Run: headless pygame with SDL's dummy video driver; simulated clock (each Clock.tick advances the game by its frame time, no real sleeping); random seed 0; keys injected as events and as key.get_pressed() state; mouse plan: one left click at the window centre at the start of phase 2, then a move to the lower-right quarter at the start of phase 3.
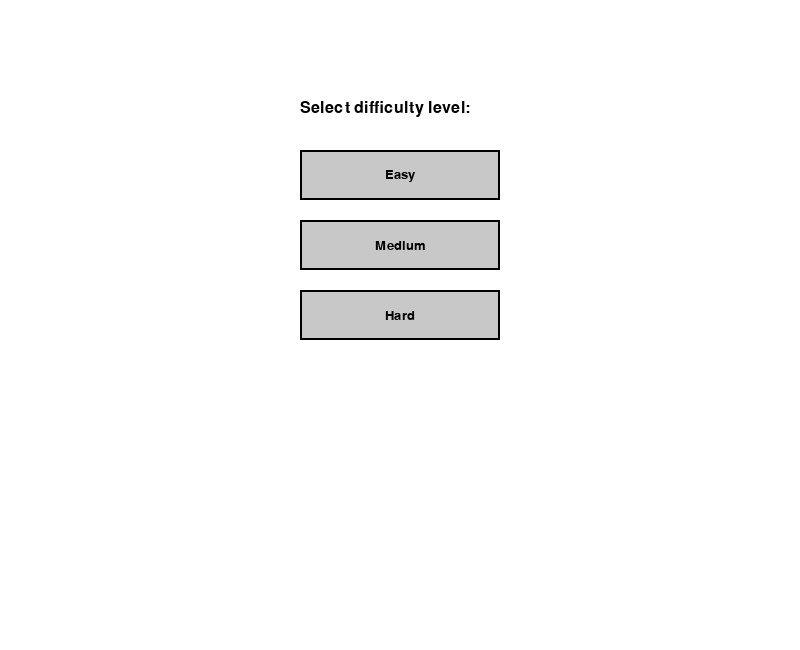
Frame 1 of 4 · flips 1–60 · no input
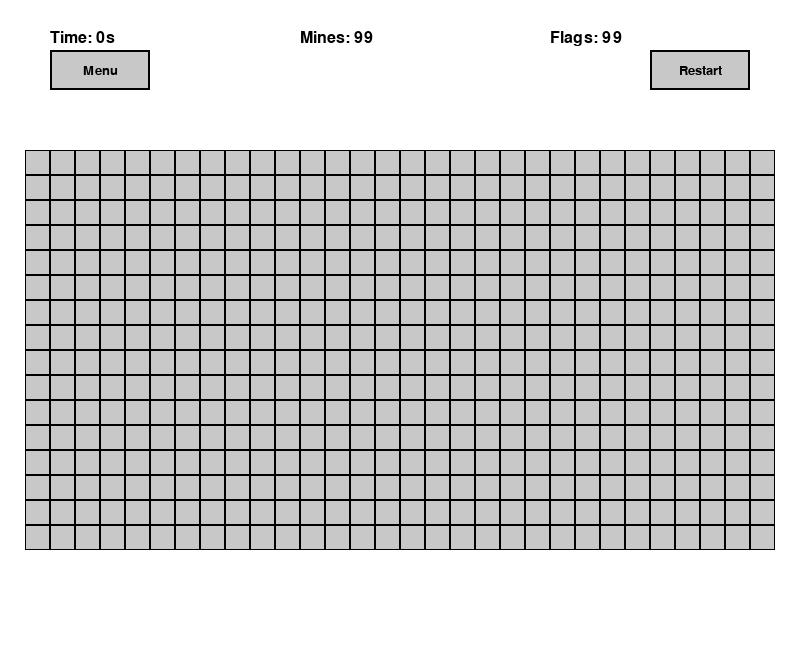
Frame 2 of 4 · flips 61–180 · clicked the window centre · tapped SPACE, RETURN · held RIGHT (→), D
Frame 3 of 4 · flips 181–300 · moved the mouse to the lower-right quarter · held DOWN (↓), S · screen unchanged from frame 2, image omitted
Frame 4 of 4 · flips 301–420 · held LEFT (←), A, UP (↑), W · screen unchanged from frame 3, image omitted

The pygame program that drew these frames:

import pygame
import random
import time
import sys

# Ініціалізація pygame
pygame.init()
pygame.font.init()

# Кольори
WHITE = (255, 255, 255)
BLACK = (0, 0, 0)
GRAY = (200, 200, 200)
DARK_GRAY = (150, 150, 150)
RED = (255, 0, 0)
GREEN = (0, 255, 0)
BLUE = (0, 0, 255)
COLORS = {
    1: BLUE, 2: GREEN, 3: RED, 4: (0, 0, 128),
    5: (128, 0, 0), 6: (0, 128, 128), 7: BLACK, 8: GRAY
}

class Button:
    def __init__(self, x, y, width, height, text=""):
        self.rect = pygame.Rect(x, y, width, height)
        self.text = text
        self.font = pygame.font.SysFont('Arial', 20)
        
    def draw(self, surface):
        pygame.draw.rect(surface, GRAY, self.rect)
        pygame.draw.rect(surface, BLACK, self.rect, 2)
        if self.text:
            text_surface = self.font.render(self.text, True, BLACK)
            text_rect = text_surface.get_rect(center=self.rect.center)
            surface.blit(text_surface, text_rect)

class Cell:
    def __init__(self, x, y, size):
        self.rect = pygame.Rect(x, y, size, size)
        self.is_mine = False
        self.is_revealed = False
        self.flag_status = 0  # 0: none, 1: flag, 2: question
        self.adjacent_mines = 0
        
    def draw(self, surface, font):
        color = WHITE if self.is_revealed else GRAY
        pygame.draw.rect(surface, color, self.rect)
        pygame.draw.rect(surface, BLACK, self.rect, 1)
        
        if self.is_revealed:
            if self.is_mine:
                text = font.render("*", True, RED)
                surface.blit(text, text.get_rect(center=self.rect.center))
            elif self.adjacent_mines > 0:
                text = font.render(str(self.adjacent_mines), True, COLORS[self.adjacent_mines])
                surface.blit(text, text.get_rect(center=self.rect.center))
        elif self.flag_status == 1:
            text = font.render("F", True, GREEN)
            surface.blit(text, text.get_rect(center=self.rect.center))
        elif self.flag_status == 2:
            text = font.render("?", True, BLACK)
            surface.blit(text, text.get_rect(center=self.rect.center))

class Minesweeper:
    def __init__(self):
        self.screen_width = 800
        self.screen_height = 650  # Збільшено для інформаційної панелі
        self.screen = pygame.display.set_mode((self.screen_width, self.screen_height))
        pygame.display.set_caption("Minesweeper")
        
        self.large_font = pygame.font.SysFont('Arial', 24)
        self.medium_font = pygame.font.SysFont('Arial', 20)
        self.cell_font = pygame.font.SysFont('Arial', 16)
        
        self.difficulty_levels = {
            "Easy": {"rows": 9, "columns": 9, "mines": 10},
            "Medium": {"rows": 16, "columns": 16, "mines": 40},
            "Hard": {"rows": 16, "columns": 30, "mines": 99}
        }
        
        self.initialize_menu()
        
    def initialize_menu(self):
        self.cells = []
        self.game_state = "menu"
        self.menu_buttons = [
            Button(300, 150 + index*70, 200, 50, level_name) 
            for index, level_name in enumerate(self.difficulty_levels)
        ]
        
    def start_game(self, level_name):
        self.current_level = level_name
        level = self.difficulty_levels[level_name]
        self.rows = level["rows"]
        self.columns = level["columns"]
        self.total_mines = level["mines"]
        self.remaining_flags = self.total_mines
        self.first_click = True
        self.game_running = False
        self.start_time = None
        self.victory = False
        
        # Розрахунок розміру клітинок
        max_cell_width = (self.screen_width - 40) // self.columns
        max_cell_height = (self.screen_height - 200) // self.rows
        self.cell_size = min(max_cell_width, max_cell_height, 40)
        
        # Позиція ігрового поля
        board_width = self.columns * self.cell_size
        board_height = self.rows * self.cell_size
        self.board_x_position = (self.screen_width - board_width) // 2
        self.board_y_position = 150
        
        # Створення клітинок
        self.cells = [
            Cell(
                self.board_x_position + column * self.cell_size, 
                self.board_y_position + row * self.cell_size, 
                self.cell_size
            ) 
            for row in range(self.rows) 
            for column in range(self.columns)
        ]
        
        self.game_state = "game"
        self.restart_button = Button(650, 50, 100, 40, "Restart")
        self.menu_button = Button(50, 50, 100, 40, "Menu")

    def place_mines(self, safe_row, safe_column):
        safe_index = safe_row * self.columns + safe_column
        possible_positions = [
            index for index in range(len(self.cells)) 
            if index != safe_index
        ]
        
        for mine_index in random.sample(possible_positions, self.total_mines):
            self.cells[mine_index].is_mine = True
            
        for index, cell in enumerate(self.cells):
            if not cell.is_mine:
                row = index // self.columns
                column = index % self.columns
                cell.adjacent_mines = self.count_adjacent_mines(row, column)

    def count_adjacent_mines(self, row, column):
        count = 0
        for row_offset in [-1, 0, 1]:
            for column_offset in [-1, 0, 1]:
                if row_offset == 0 and column_offset == 0:
                    continue
                new_row = row + row_offset
                new_column = column + column_offset
                if 0 <= new_row < self.rows and 0 <= new_column < self.columns:
                    if self.cells[new_row * self.columns + new_column].is_mine:
                        count += 1
        return count
    
    def reveal_cell(self, row, column):
        cell_index = row * self.columns + column
        cell = self.cells[cell_index]
        
        if cell.is_revealed or cell.flag_status != 0:
            return
            
        if self.first_click:
            self.place_mines(row, column)
            self.first_click = False
            self.game_running = True
            self.start_time = time.time()
            
        cell.is_revealed = True
        
        if cell.is_mine:
            self.end_game(False)
        elif cell.adjacent_mines == 0:
            self.reveal_adjacent_cells(row, column)
        
        if self.check_win_condition():
            self.end_game(True)

    def reveal_adjacent_cells(self, row, column):
        for row_offset in [-1, 0, 1]:
            for column_offset in [-1, 0, 1]:
                if row_offset == 0 and column_offset == 0:
                    continue
                new_row = row + row_offset
                new_column = column + column_offset
                if 0 <= new_row < self.rows and 0 <= new_column < self.columns:
                    self.reveal_cell(new_row, new_column)

    def toggle_flag(self, row, column):
        cell_index = row * self.columns + column
        cell = self.cells[cell_index]
        
        if cell.is_revealed:
            return
            
        # Cycle through flag states: none → flag → question → none
        if cell.flag_status == 0 and self.remaining_flags > 0:
            cell.flag_status = 1
            self.remaining_flags -= 1
        elif cell.flag_status == 1:
            cell.flag_status = 2
            self.remaining_flags += 1
        elif cell.flag_status == 2:
            cell.flag_status = 0

    def check_win_condition(self):
        for cell in self.cells:
            if not cell.is_mine and not cell.is_revealed:
                return False
        return True

    def end_game(self, victory):
        self.game_running = False
        self.game_state = "game_over"
        self.victory = victory
        for cell in self.cells:
            if cell.is_mine:
                cell.is_revealed = True

    def draw_info_panel(self):
        # Панель інформації
        pygame.draw.rect(self.screen, WHITE, (0, 0, self.screen_width, 80))
        
        # Таймер
        timer_text = f"Time: {int(time.time() - self.start_time)}s" if self.game_running else "Time: 0s"
        self.screen.blit(self.large_font.render(timer_text, True, BLACK), (50, 30))
        
        # Кількість мін
        mines_text = f"Mines: {self.total_mines}"
        self.screen.blit(self.large_font.render(mines_text, True, BLACK), (300, 30))
        
        # Залишилось прапорців
        flags_text = f"Flags: {self.remaining_flags}"
        self.screen.blit(self.large_font.render(flags_text, True, BLACK), (550, 30))

    def draw_menu(self):
        self.screen.fill(WHITE)
        title = self.large_font.render("Select difficulty level:", True, BLACK)
        self.screen.blit(title, (300, 100))
        for button in self.menu_buttons:
            button.draw(self.screen)

    def draw_game(self):
        self.screen.fill(WHITE)
        
        # Інформаційна панель
        self.draw_info_panel()
        
        # Кнопки
        self.restart_button.draw(self.screen)
        self.menu_button.draw(self.screen)
        
        # Ігрове поле
        for cell in self.cells:
            cell.draw(self.screen, self.cell_font)
        
        # Результат гри
        if self.game_state == "game_over":
            result_text = "You Win!" if self.victory else "Game Over!"
            self.screen.blit(self.large_font.render(result_text, True, RED), (350, 100))

    def handle_events(self):
        for event in pygame.event.get():
            if event.type == pygame.QUIT:
                pygame.quit()
                sys.exit()
                
            if event.type == pygame.MOUSEBUTTONDOWN:
                mouse_position = pygame.mouse.get_pos()
                
                if self.game_state == "menu":
                    for button in self.menu_buttons:
                        if button.rect.collidepoint(mouse_position):
                            self.start_game(button.text)
                            
                elif self.game_state in ["game", "game_over"]:
                    if self.restart_button.rect.collidepoint(mouse_position):
                        self.start_game(self.current_level)
                    elif self.menu_button.rect.collidepoint(mouse_position):
                        self.initialize_menu()
                    elif self.game_state == "game":
                        for cell_index, cell in enumerate(self.cells):
                            if cell.rect.collidepoint(mouse_position):
                                row = cell_index // self.columns
                                column = cell_index % self.columns
                                if event.button == 1:  # Left click
                                    self.reveal_cell(row, column)
                                elif event.button == 3:  # Right click
                                    self.toggle_flag(row, column)

    def run(self):
        clock = pygame.time.Clock()
        while True:
            self.handle_events()
            
            if self.game_state == "menu":
                self.draw_menu()
            else:
                self.draw_game()
            
            pygame.display.flip()
            clock.tick(60)

if __name__ == "__main__":
    game = Minesweeper()
    game.run()
